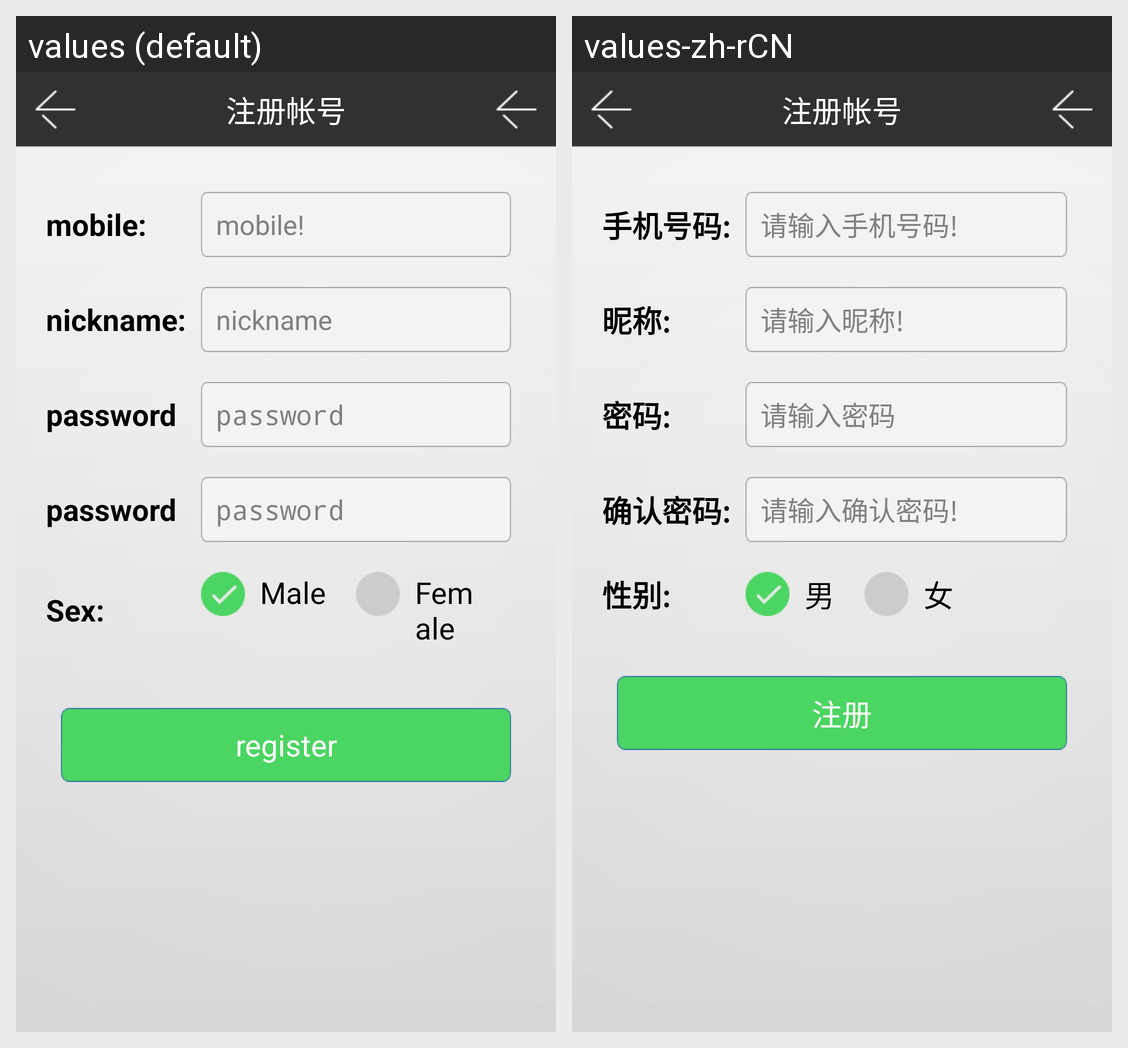

Locale-by-locale string values for the Android screen shown in this grid:
Android screen res/layout/reg.xml rendered under 2 locales, left to right: values (default), values-zh-rCN. Device: Nexus 5 (rendered at 1080×1920; each locale shown at half size, 540×960, under a caption strip naming it); theme ShanWuPanlvBaseTheme.
Strings drawn on this screen, with the default value and each locale's value (text and hints the layout hard-codes, and strings that could not be matched under every locale, appear in the picture but are not listed):

tel_phone
  values: mobile:
  values-zh-rCN: 手机号码:

input_telphone
  values: mobile!
  values-zh-rCN: 请输入手机号码!

nick_name
  values: nickname:
  values-zh-rCN: 昵称:

input_nick_name
  values: nickname
  values-zh-rCN: 请输入昵称!

pass_word
  values: password
  values-zh-rCN: 密码:

input_password
  values: password
  values-zh-rCN: 请输入密码

sure_password
  values: password
  values-zh-rCN: 确认密码:

input_surepassword
  values: password
  values-zh-rCN: 请输入确认密码!

sex
  values: Sex:
  values-zh-rCN: 性别:

sex_man
  values: Male
  values-zh-rCN: 男

sex_woman
  values: Female
  values-zh-rCN: 女

register
  values: register
  values-zh-rCN: 注册
